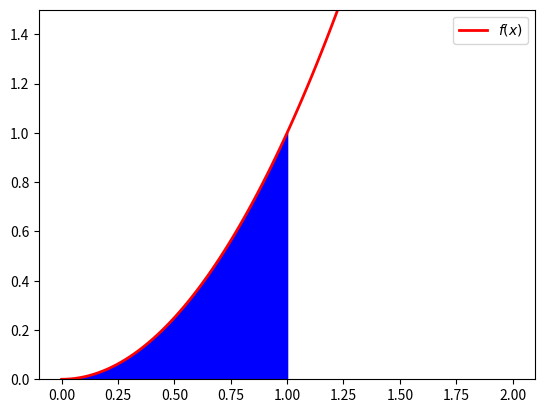

Write the Python code that produced this figure.
#integrating function x**2 from 0 to 1
import matplotlib.pyplot as plt
import numpy as np
x=np.linspace(0,2,100)
def f(x):
    return x**2
def simpson(x0,xn,n):
    h = (xn - x0) / n 
    s = f(x0) + f(xn)
    for i in range(1,n):
        k = x0 + i*h  
        if i%2 == 0:
            s = s + 2 * f(k)
        else:
            s = s + 4 * f(k)
    s = s * h/3
    return s
x0 = 0
xn = 1
n = 10
xcord=np.linspace(x0,xn,100)
result = simpson(x0,xn,n)
print('result =', (result) )

#plot to visualise the area under function
plt.ylim([0.0,1.5])
plt.plot(x,f(x),linewidth=2.0,color='red',label=r'$f(x)$')
plt.fill_between(xcord,f(xcord),color='blue')
plt.legend()
